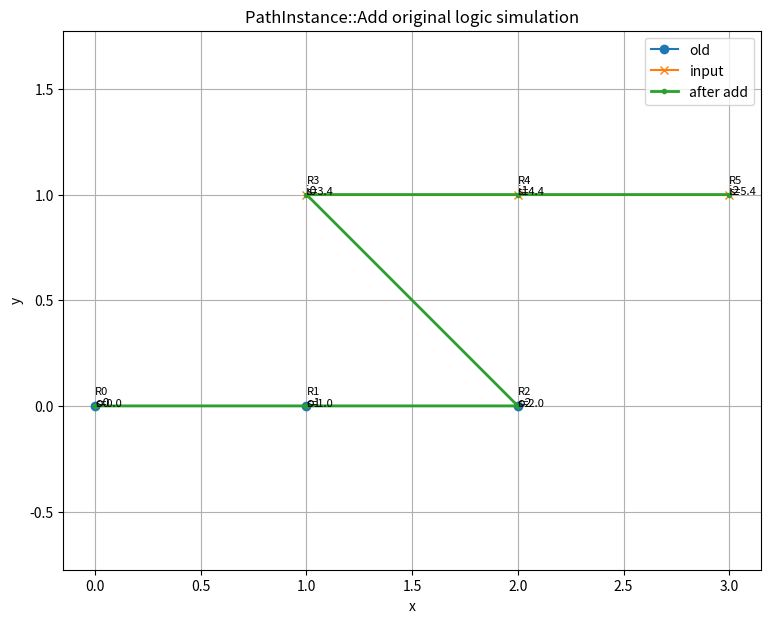

The script that saved this image:
import math
from dataclasses import dataclass, field
from typing import List, Tuple

import matplotlib.pyplot as plt

PATH_POINT_STEP = 1.0
LINE_TYPE_VIRTUAL = "VIRTUAL"


def distance_xy(x1, y1, x2, y2):
    return math.hypot(x1 - x2, y1 - y2)


def normalize_angle(theta):
    while theta > math.pi:
        theta -= 2.0 * math.pi
    while theta < -math.pi:
        theta += 2.0 * math.pi
    return theta


def interp_angle(a, b, w):
    return normalize_angle(a + normalize_angle(b - a) * w)


@dataclass
class Boundary:
    x: float = 0.0
    y: float = 0.0
    type: str = "UNKNOWN"
    color: str = "UNKNOWN"
    marking: str = "UNKNOWN"


@dataclass
class DrivePathPoint:
    x: float
    y: float
    yaw: float = 0.0
    s: float = 0.0
    k: float = 0.0
    source: str = "UNKNOWN"
    transition: int = 0
    boundary_left: Boundary = field(default_factory=Boundary)
    boundary_right: Boundary = field(default_factory=Boundary)


def copy_boundary(b: Boundary) -> Boundary:
    return Boundary(
        x=b.x,
        y=b.y,
        type=b.type,
        color=b.color,
        marking=b.marking,
    )


def copy_point(p: DrivePathPoint) -> DrivePathPoint:
    return DrivePathPoint(
        x=p.x,
        y=p.y,
        yaw=p.yaw,
        s=p.s,
        k=p.k,
        source=p.source,
        transition=p.transition,
        boundary_left=copy_boundary(p.boundary_left),
        boundary_right=copy_boundary(p.boundary_right),
    )


def linear_interpolation_point(
    p0: DrivePathPoint,
    p1: DrivePathPoint,
    weight: float,
) -> DrivePathPoint:
    return DrivePathPoint(
        x=p0.x * (1.0 - weight) + p1.x * weight,
        y=p0.y * (1.0 - weight) + p1.y * weight,
        yaw=interp_angle(p0.yaw, p1.yaw, weight),
        s=p0.s * (1.0 - weight) + p1.s * weight,
        k=p0.k * (1.0 - weight) + p1.k * weight,
        source=p0.source,
        transition=p1.transition,
        boundary_left=copy_boundary(p0.boundary_left),
        boundary_right=copy_boundary(p0.boundary_right),
    )


def boundary_interpolate(
    b0: Boundary,
    b1: Boundary,
    weight: float,
) -> Boundary:
    return Boundary(
        x=b0.x * (1.0 - weight) + b1.x * weight,
        y=b0.y * (1.0 - weight) + b1.y * weight,
        type=b0.type,
        color=b0.color,
        marking=b0.marking,
    )


class Line:
    def __init__(self, points: List[Tuple[float, float]] = None):
        self.points: List[DrivePathPoint] = []

        if points is not None:
            for x, y in points:
                self.points.append(
                    DrivePathPoint(
                        x=float(x),
                        y=float(y),
                    )
                )

            self.reassign_s()
            self.reassign_yaw()

    def __len__(self):
        return len(self.points)

    def __getitem__(self, idx):
        return self.points[idx]

    def size(self):
        return len(self.points)

    def back(self):
        return self.points[-1]

    def emplace_back(self, pt: DrivePathPoint):
        self.points.append(pt)

    def reassign_s(self):
        if len(self.points) == 0:
            return

        self.points[0].s = 0.0

        for i in range(1, len(self.points)):
            pre = self.points[i - 1]
            cur = self.points[i]

            cur.s = pre.s + distance_xy(
                pre.x,
                pre.y,
                cur.x,
                cur.y,
            )

    def reassign_yaw(self):
        if len(self.points) < 2:
            return

        for i in range(len(self.points)):
            if i == 0:
                dx = self.points[i + 1].x - self.points[i].x
                dy = self.points[i + 1].y - self.points[i].y
            elif i == len(self.points) - 1:
                dx = self.points[i].x - self.points[i - 1].x
                dy = self.points[i].y - self.points[i - 1].y
            else:
                dx = 0.5 * (self.points[i + 1].x - self.points[i - 1].x)
                dy = 0.5 * (self.points[i + 1].y - self.points[i - 1].y)

            self.points[i].yaw = math.atan2(dy, dx)

    def print(self, name="line"):
        print(f"\n{name}, size = {len(self.points)}")
        for i, p in enumerate(self.points):
            print(
                f"[{i:02d}] "
                f"x={p.x:8.3f}, "
                f"y={p.y:8.3f}, "
                f"s={p.s:8.3f}, "
                f"yaw={p.yaw:8.3f}, "
                f"source={p.source}"
            )


class PathInstance:
    def __init__(self, line: Line = None):
        self.line = Line()

        if line is not None:
            for p in line.points:
                self.line.emplace_back(copy_point(p))

    def add(self, input_line: Line, source: str):
        for i in range(input_line.size()):
            path_pt = copy_point(input_line[i])
            path_pt.s = 0.0
            path_pt.source = source

            interpolated_pts: List[DrivePathPoint] = []

            if self.line.size() != 0:
                last_pt = self.line.back()

                tmp_dis = distance_xy(
                    last_pt.x,
                    last_pt.y,
                    path_pt.x,
                    path_pt.y,
                )

                if tmp_dis < 0.5:
                    continue

                if tmp_dis > PATH_POINT_STEP + 1.0:
                    inter_num = int(tmp_dis / PATH_POINT_STEP + 0.4) - 1

                    for k in range(inter_num):
                        delta_s = PATH_POINT_STEP * (k + 1)
                        weight = delta_s / tmp_dis

                        tmp_pt = linear_interpolation_point(
                            last_pt,
                            path_pt,
                            weight,
                        )

                        tmp_pt.boundary_left = boundary_interpolate(
                            last_pt.boundary_left,
                            path_pt.boundary_left,
                            weight,
                        )
                        tmp_pt.boundary_left.type = LINE_TYPE_VIRTUAL
                        tmp_pt.boundary_left.color = path_pt.boundary_left.color
                        tmp_pt.boundary_left.marking = path_pt.boundary_left.marking

                        tmp_pt.boundary_right = boundary_interpolate(
                            last_pt.boundary_right,
                            path_pt.boundary_right,
                            weight,
                        )
                        tmp_pt.boundary_right.type = LINE_TYPE_VIRTUAL
                        tmp_pt.boundary_right.color = path_pt.boundary_right.color
                        tmp_pt.boundary_right.marking = path_pt.boundary_right.marking

                        tmp_pt.s = last_pt.s + delta_s
                        tmp_pt.source = source
                        tmp_pt.transition = path_pt.transition

                        interpolated_pts.append(tmp_pt)

                    # 和 C++ 一样：用距离判断是否补末点
                    if len(interpolated_pts) != 0:
                        tail = interpolated_pts[-1]

                        if (
                            distance_xy(
                                tail.x,
                                tail.y,
                                path_pt.x,
                                path_pt.y,
                            )
                            > 0.1
                        ):
                            path_pt.s = last_pt.s + tmp_dis
                            interpolated_pts.append(path_pt)
                    else:
                        path_pt.s = last_pt.s + tmp_dis
                        interpolated_pts.append(path_pt)

                else:
                    path_pt.s = last_pt.s + tmp_dis
                    interpolated_pts.append(path_pt)

            else:
                print("this line size 0")
                interpolated_pts.append(path_pt)

            for pt in interpolated_pts:
                self.line.emplace_back(pt)


def plot_line(line: Line, label: str, marker: str):
    xs = [p.x for p in line.points]
    ys = [p.y for p in line.points]
    plt.plot(xs, ys, marker=marker, label=label)

    for i, p in enumerate(line.points):
        plt.text(
            p.x,
            p.y,
            f"{label[0]}{i}",
            fontsize=9,
        )


def plot_result_line(line: Line):
    xs = [p.x for p in line.points]
    ys = [p.y for p in line.points]

    plt.plot(xs, ys, marker=".", linewidth=2, label="after add")

    for i, p in enumerate(line.points):
        plt.text(
            p.x,
            p.y,
            f"R{i}\ns={p.s:.1f}",
            fontsize=8,
        )


def visualize(old_line: Line, input_line: Line, result_line: Line):
    plt.figure(figsize=(9, 7))

    plot_line(old_line, "old", "o")
    plot_line(input_line, "input", "x")
    plot_result_line(result_line)

    plt.axis("equal")
    plt.grid(True)
    plt.xlabel("x")
    plt.ylabel("y")
    plt.title("PathInstance::Add original logic simulation")
    plt.legend()
    plt.show()


def main():
    old_points = [
        (0, 0),
        (1, 0),
        (2, 0),
    ]

    input_points = [
        (1, 1),
        (2, 1),
        (3, 1),
    ]

    old_line = Line(old_points)
    input_line = Line(input_points)

    path_instance = PathInstance(old_line)
    path_instance.add(input_line, source="NEW_SOURCE")

    old_line.print("old_line")
    input_line.print("input_line")
    path_instance.line.print("after_add")

    visualize(
        old_line=old_line,
        input_line=input_line,
        result_line=path_instance.line,
    )


if __name__ == "__main__":
    main()
